Labelled photos from "lego-image-classification", an image-classification folder in tvuylsteke/lego-image-classification. The possible labels are: no brick, brick 2x4, brick 1x2.

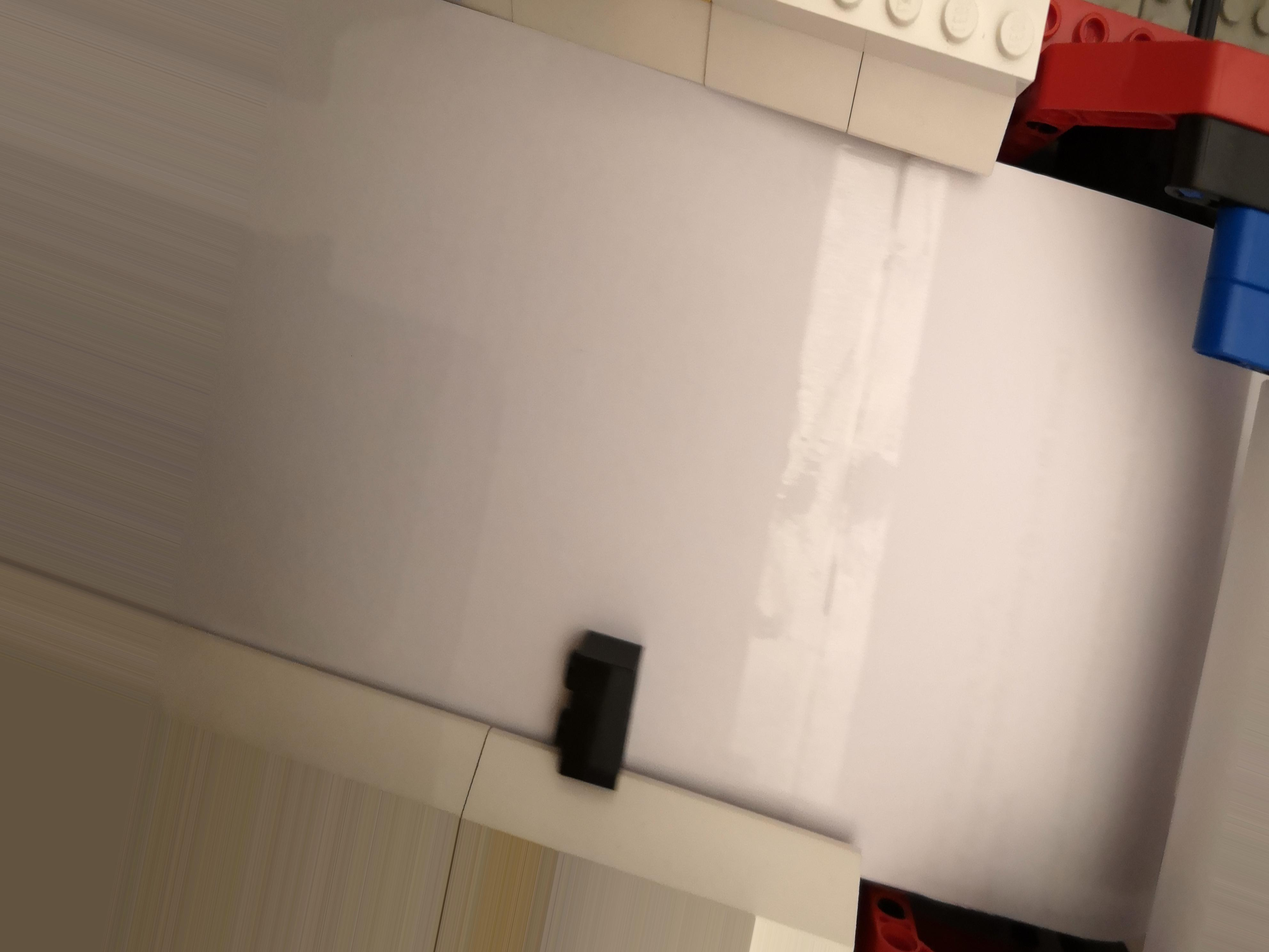
Label: brick 1x2

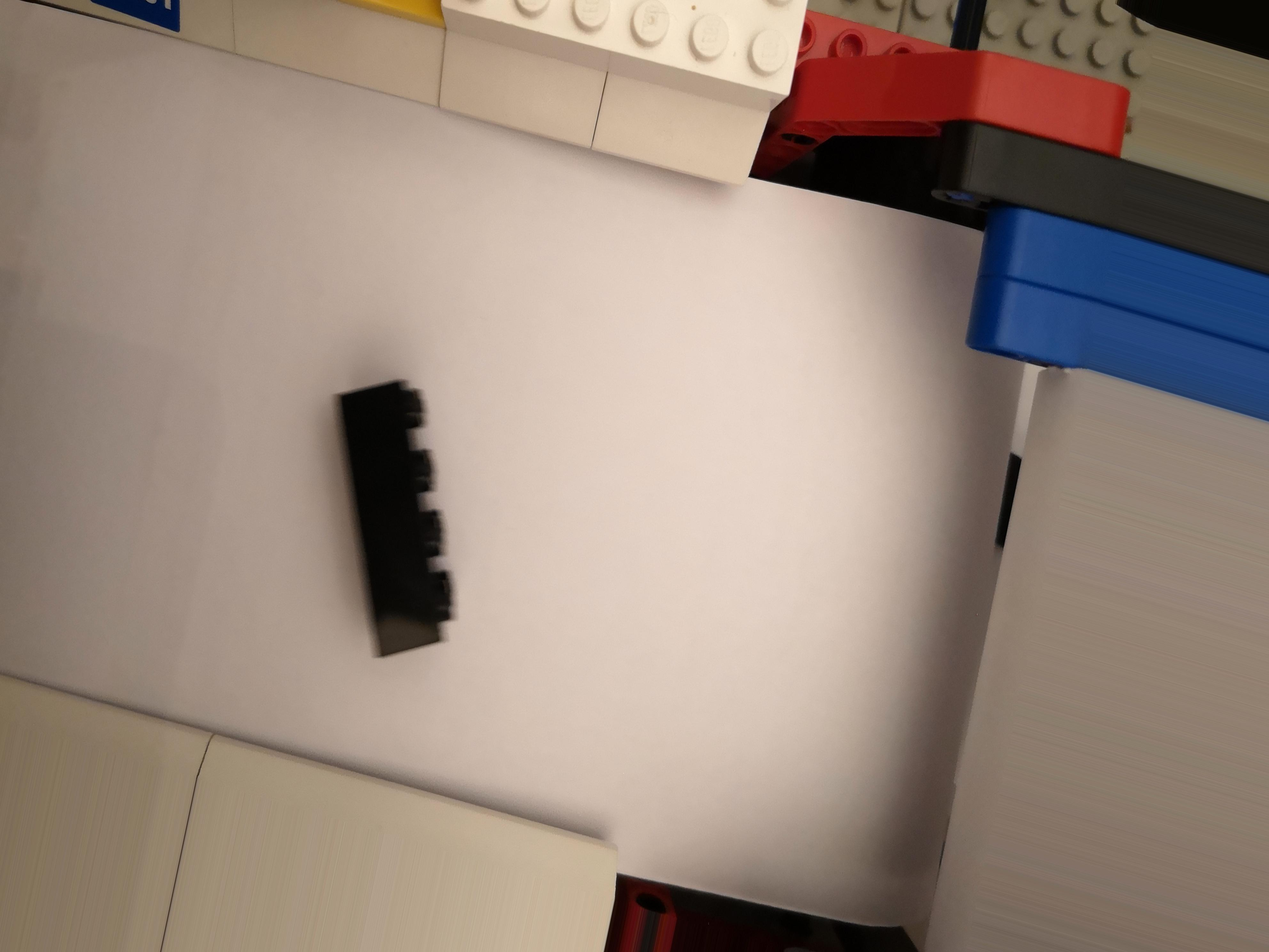
Label: brick 2x4

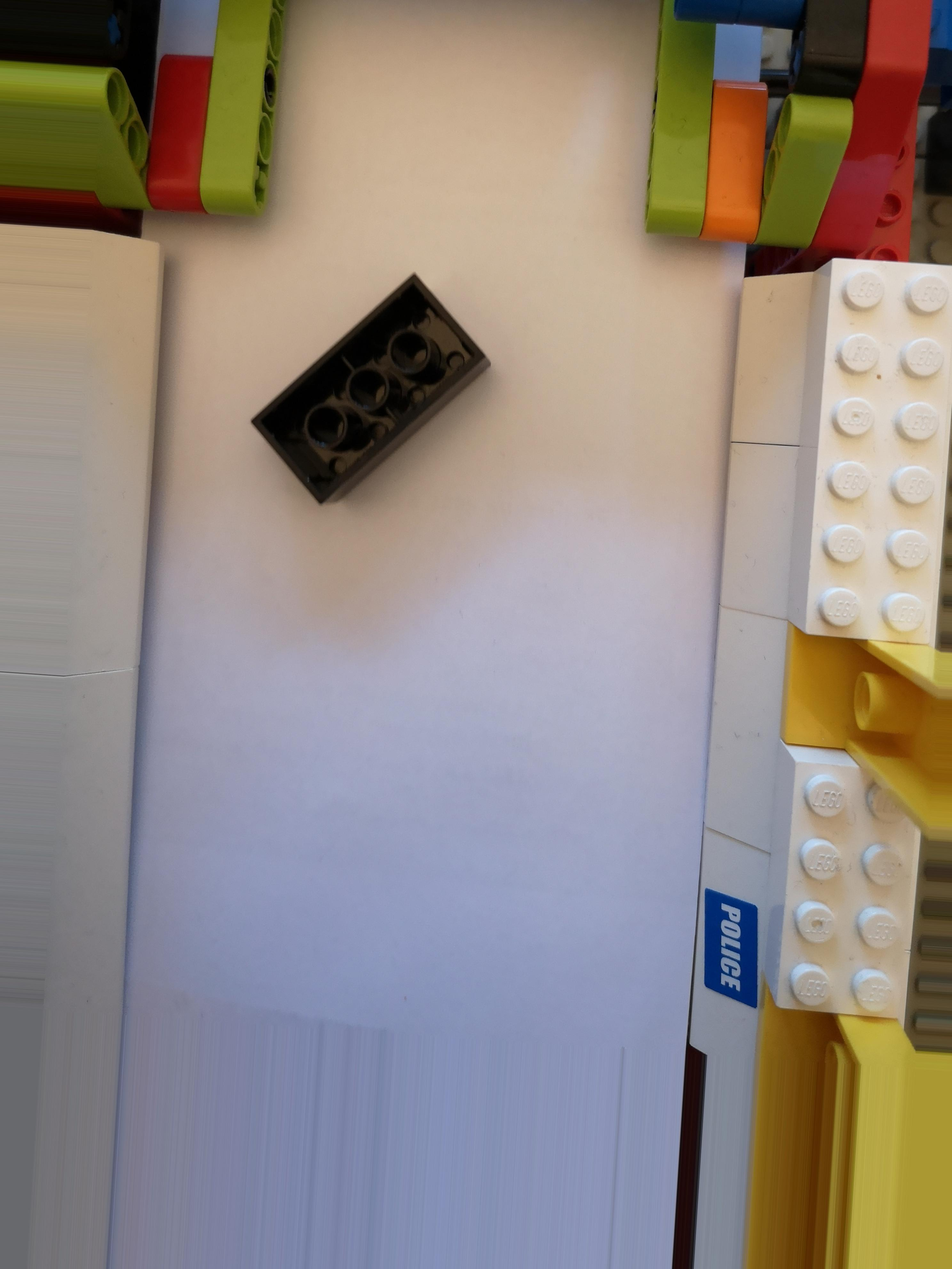
Label: brick 2x4

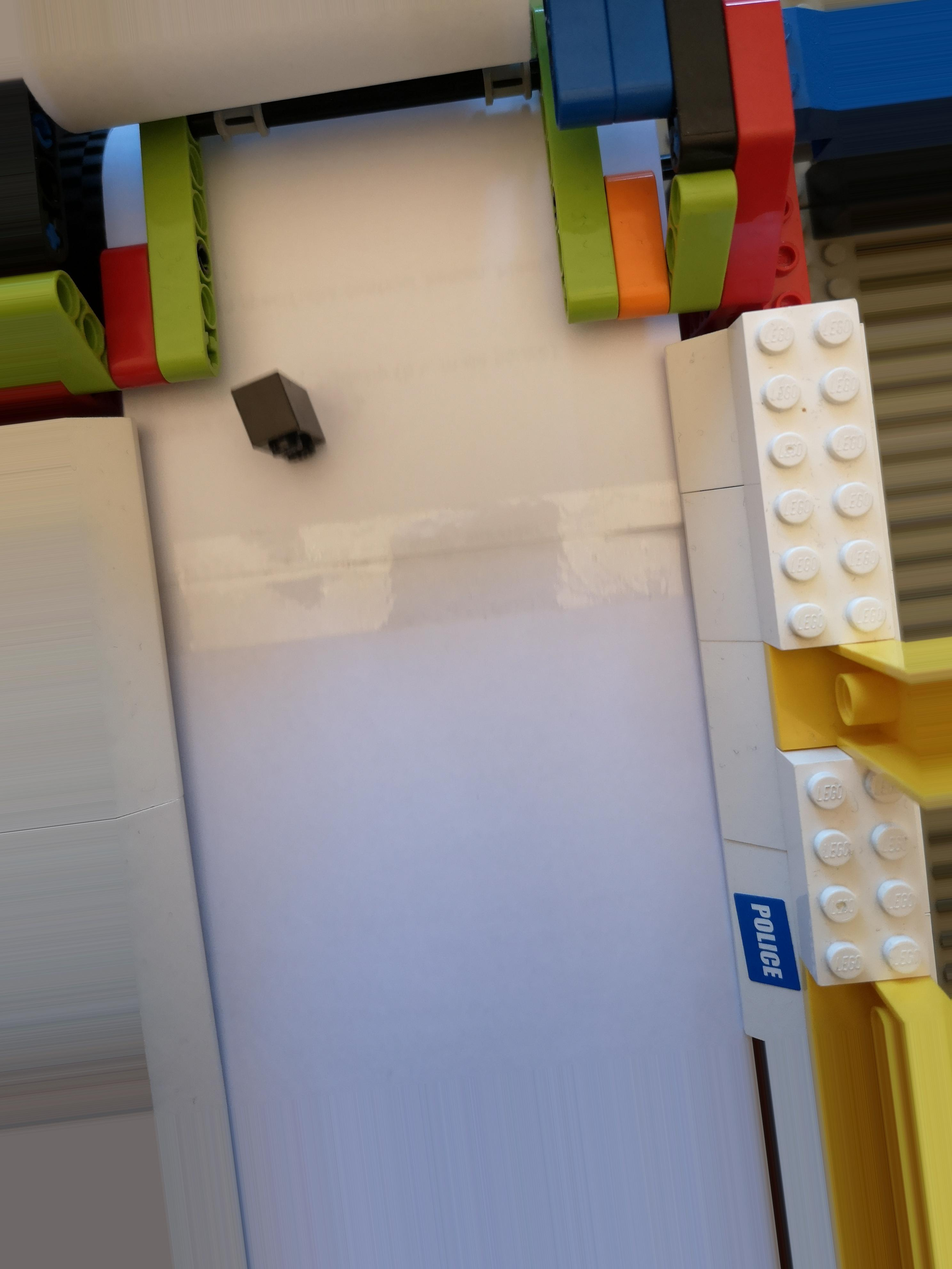
Label: brick 1x2

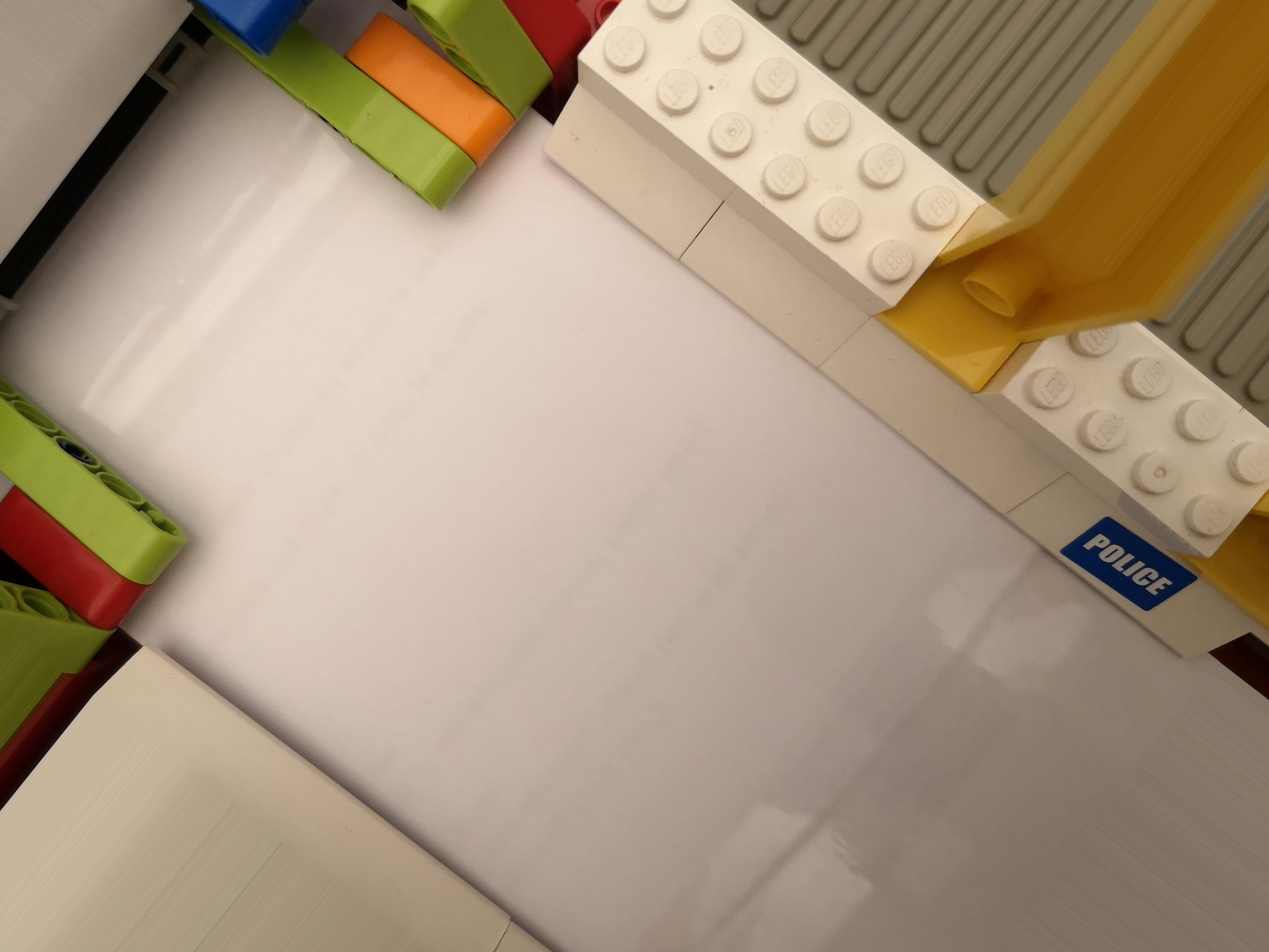
Label: no brick

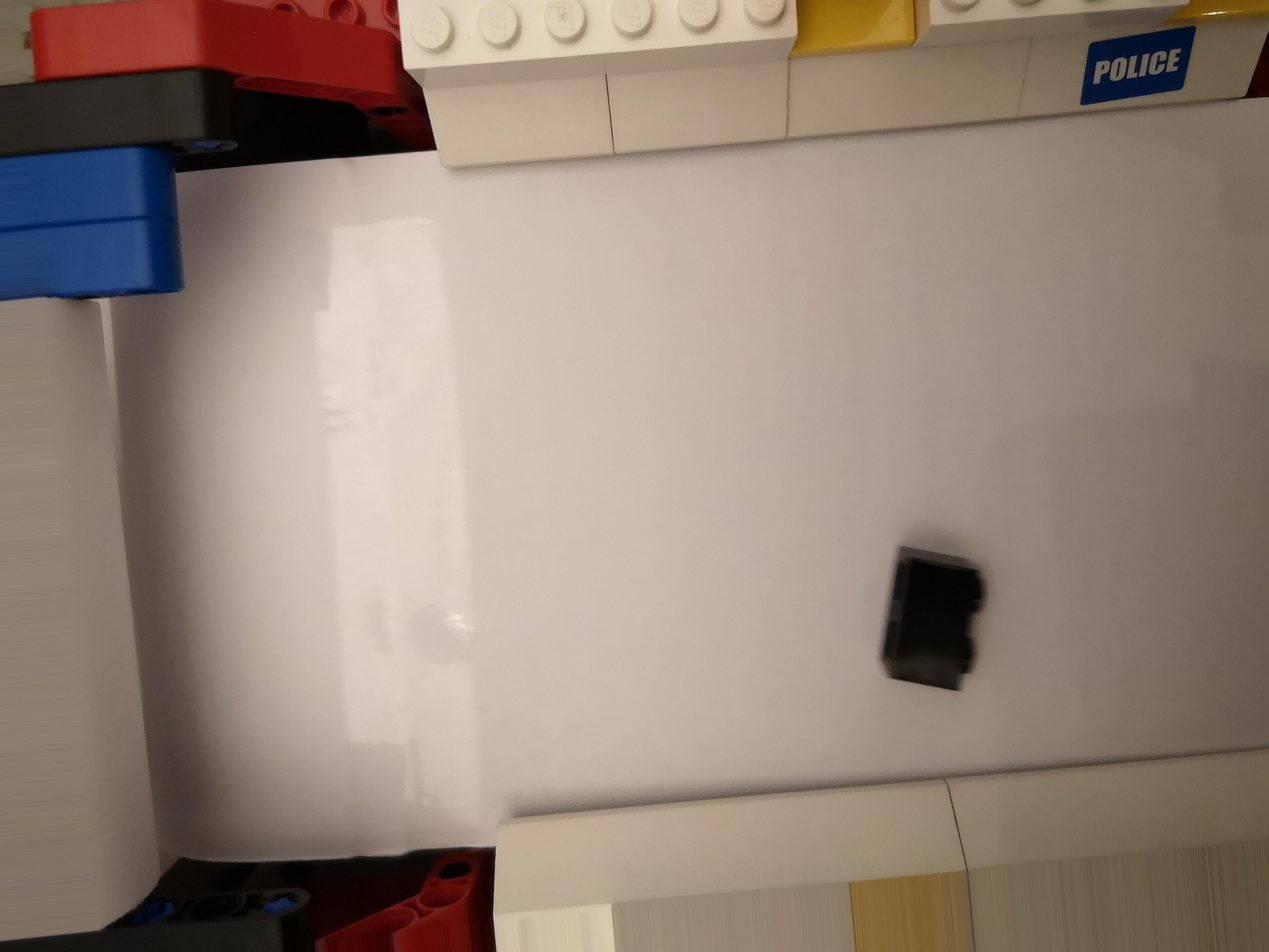
Label: brick 1x2
